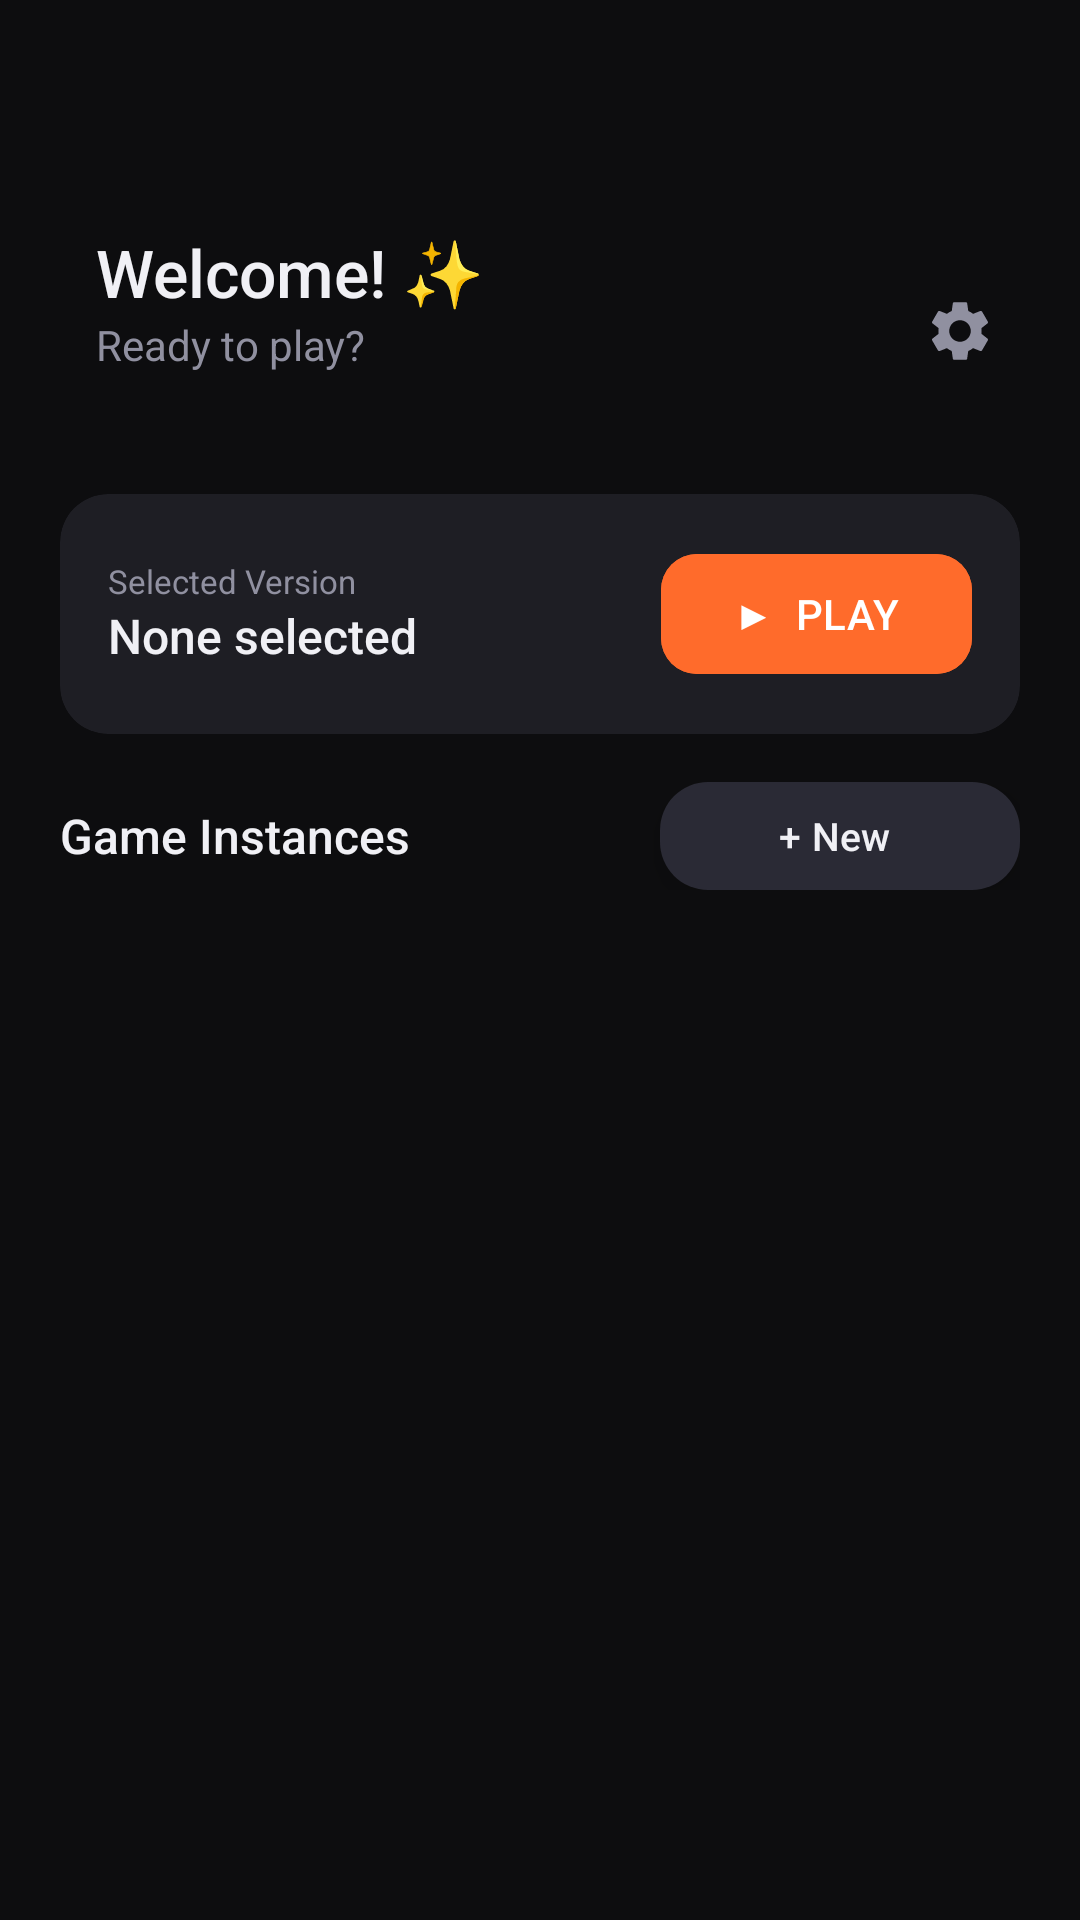

This screen was rendered from an Android layout file. Write that file and the resources it references.
<!-- AndroidManifest.xml: application theme Theme.SparkLauncher -->
<!-- res/layout/fragment_home.xml -->
<?xml version="1.0" encoding="utf-8"?>
<androidx.coordinatorlayout.widget.CoordinatorLayout
    xmlns:android="http://schemas.android.com/apk/res/android"
    xmlns:app="http://schemas.android.com/apk/res-auto"
    xmlns:tools="http://schemas.android.com/tools"
    android:layout_width="match_parent"
    android:layout_height="match_parent">

    <androidx.core.widget.NestedScrollView
        android:layout_width="match_parent"
        android:layout_height="match_parent"
        android:clipToPadding="false"
        android:paddingBottom="80dp">

        <LinearLayout
            android:layout_width="match_parent"
            android:layout_height="wrap_content"
            android:orientation="vertical"
            android:paddingTop="56dp">

            
            <LinearLayout
                android:layout_width="match_parent"
                android:layout_height="wrap_content"
                android:orientation="horizontal"
                android:padding="20dp"
                android:gravity="center_vertical">

                
                <ImageView
                    android:id="@+id/anime_mascot"
                    android:layout_width="72dp"
                    android:layout_height="72dp"
                    android:visibility="gone"
                    android:scaleType="centerCrop"
                    android:contentDescription="Mascot" />

                <LinearLayout
                    android:layout_width="0dp"
                    android:layout_height="wrap_content"
                    android:layout_weight="1"
                    android:layout_marginStart="12dp"
                    android:orientation="vertical">

                    <TextView
                        android:id="@+id/tv_greeting"
                        android:layout_width="wrap_content"
                        android:layout_height="wrap_content"
                        android:text="Welcome! ✨"
                        android:textColor="@color/text_primary"
                        android:textSize="22sp"
                        android:fontFamily="sans-serif-medium" />

                    <TextView
                        android:id="@+id/tv_subtitle"
                        android:layout_width="wrap_content"
                        android:layout_height="wrap_content"
                        android:text="Ready to play?"
                        android:textColor="@color/text_secondary"
                        android:textSize="14sp" />

                    <TextView
                        android:id="@+id/tv_theme_name"
                        android:layout_width="wrap_content"
                        android:layout_height="wrap_content"
                        android:layout_marginTop="4dp"
                        android:textSize="12sp"
                        android:fontFamily="sans-serif-medium"
                        tools:text="🎨 Cyber Waifu" />

                </LinearLayout>

                
                <ImageButton
                    android:id="@+id/btn_settings"
                    android:layout_width="40dp"
                    android:layout_height="40dp"
                    android:background="?attr/selectableItemBackgroundBorderless"
                    android:src="@drawable/ic_settings"
                    android:contentDescription="Settings"
                    android:tint="@color/text_secondary" />

            </LinearLayout>

            
            <androidx.cardview.widget.CardView
                android:layout_width="match_parent"
                android:layout_height="wrap_content"
                android:layout_marginHorizontal="20dp"
                android:layout_marginBottom="16dp"
                style="@style/Widget.Spark.Card">

                <LinearLayout
                    android:layout_width="match_parent"
                    android:layout_height="wrap_content"
                    android:orientation="horizontal"
                    android:padding="16dp"
                    android:gravity="center_vertical">

                    <LinearLayout
                        android:layout_width="0dp"
                        android:layout_height="wrap_content"
                        android:layout_weight="1"
                        android:orientation="vertical">

                        <TextView
                            android:layout_width="wrap_content"
                            android:layout_height="wrap_content"
                            android:text="Selected Version"
                            android:textColor="@color/text_secondary"
                            android:textSize="11sp" />

                        <TextView
                            android:id="@+id/tv_selected_version"
                            android:layout_width="wrap_content"
                            android:layout_height="wrap_content"
                            android:text="None selected"
                            android:textColor="@color/text_primary"
                            android:textSize="16sp"
                            android:fontFamily="sans-serif-medium" />

                    </LinearLayout>

                    <com.google.android.material.button.MaterialButton
                        android:id="@+id/btn_play"
                        android:layout_width="wrap_content"
                        android:layout_height="wrap_content"
                        android:text="▶  PLAY"
                        android:enabled="false"
                        style="@style/Widget.Spark.Button.Primary"
                        android:paddingHorizontal="24dp" />

                </LinearLayout>
            </androidx.cardview.widget.CardView>

            
            <LinearLayout
                android:layout_width="match_parent"
                android:layout_height="wrap_content"
                android:orientation="horizontal"
                android:paddingHorizontal="20dp"
                android:paddingBottom="8dp"
                android:gravity="center_vertical">

                <TextView
                    android:layout_width="0dp"
                    android:layout_height="wrap_content"
                    android:layout_weight="1"
                    android:text="Game Instances"
                    android:textColor="@color/text_primary"
                    android:textSize="16sp"
                    android:fontFamily="sans-serif-medium" />

                <com.google.android.material.floatingactionbutton.ExtendedFloatingActionButton
                    android:id="@+id/fab_new_instance"
                    android:layout_width="wrap_content"
                    android:layout_height="36dp"
                    android:text="+ New"
                    android:textSize="13sp"
                    app:backgroundTint="@color/btn_secondary"
                    android:textColor="@color/text_primary" />

            </LinearLayout>

            
            <TextView
                android:id="@+id/tv_no_instances"
                android:layout_width="match_parent"
                android:layout_height="wrap_content"
                android:gravity="center"
                android:padding="32dp"
                android:text="@string/no_instances"
                android:textColor="@color/text_secondary"
                android:visibility="gone" />

            
            <androidx.recyclerview.widget.RecyclerView
                android:id="@+id/rv_instances"
                android:layout_width="match_parent"
                android:layout_height="wrap_content"
                android:clipToPadding="false"
                android:paddingHorizontal="16dp"
                android:nestedScrollingEnabled="false"
                tools:itemCount="3"
                tools:listitem="@layout/item_instance" />

        </LinearLayout>
    </androidx.core.widget.NestedScrollView>

</androidx.coordinatorlayout.widget.CoordinatorLayout>
<!-- res/layout/item_instance.xml (included above) -->
<?xml version="1.0" encoding="utf-8"?>
<androidx.cardview.widget.CardView
    xmlns:android="http://schemas.android.com/apk/res/android"
    xmlns:app="http://schemas.android.com/apk/res-auto"
    xmlns:tools="http://schemas.android.com/tools"
    android:layout_width="match_parent"
    android:layout_height="wrap_content"
    android:layout_marginBottom="10dp"
    style="@style/Widget.Spark.Card">

    <LinearLayout
        android:layout_width="match_parent"
        android:layout_height="wrap_content"
        android:orientation="horizontal"
        android:padding="14dp"
        android:gravity="center_vertical">

        
        <ImageView
            android:id="@+id/iv_icon"
            android:layout_width="48dp"
            android:layout_height="48dp"
            android:scaleType="centerCrop"
            android:src="@drawable/ic_grass_block"
            android:contentDescription="Instance icon" />

        
        <LinearLayout
            android:layout_width="0dp"
            android:layout_height="wrap_content"
            android:layout_weight="1"
            android:layout_marginStart="12dp"
            android:orientation="vertical">

            <TextView
                android:id="@+id/tv_instance_name"
                android:layout_width="wrap_content"
                android:layout_height="wrap_content"
                android:textColor="@color/text_primary"
                android:textSize="15sp"
                android:fontFamily="sans-serif-medium"
                tools:text="Survival World" />

            <TextView
                android:id="@+id/tv_version"
                android:layout_width="wrap_content"
                android:layout_height="wrap_content"
                android:textColor="@color/text_secondary"
                android:textSize="12sp"
                tools:text="1.21.4 • Fabric 0.15.11" />

            <TextView
                android:id="@+id/tv_last_played"
                android:layout_width="wrap_content"
                android:layout_height="wrap_content"
                android:textColor="@color/text_secondary"
                android:textSize="11sp"
                tools:text="Last played: 2 hours ago" />

        </LinearLayout>

        
        <ImageButton
            android:id="@+id/btn_more"
            android:layout_width="32dp"
            android:layout_height="32dp"
            android:background="?attr/selectableItemBackgroundBorderless"
            android:src="@drawable/ic_more_vert"
            android:tint="@color/text_secondary"
            android:contentDescription="Options" />

    </LinearLayout>

    
    <View
        android:id="@+id/view_selected"
        android:layout_width="4dp"
        android:layout_height="match_parent"
        android:layout_gravity="start"
        android:background="@color/accent_spark_orange"
        android:visibility="gone" />

</androidx.cardview.widget.CardView>
<!-- resources referenced by this layout -->
<resources>
  <color name="accent_spark_orange">#FF6B2B</color>
  <color name="btn_secondary">#2A2A35</color>
  <color name="text_primary">#F0F0F5</color>
  <color name="text_secondary">#9090A0</color>
  <!-- drawable ic_grass_block (drawable) -->
  <?xml version="1.0" encoding="utf-8"?>
  <shape xmlns:android="http://schemas.android.com/apk/res/android"
      android:shape="rectangle">
      <solid android:color="#57A718" />
      <corners android:radius="8dp" />
  </shape>
  <!-- drawable ic_settings (drawable) -->
  <?xml version="1.0" encoding="utf-8"?>
  <vector xmlns:android="http://schemas.android.com/apk/res/android"
      android:width="24dp" android:height="24dp"
      android:viewportWidth="24" android:viewportHeight="24">
      <path android:fillColor="@android:color/white"
          android:pathData="M19.14,12.94c0.04,-0.3 0.06,-0.61 0.06,-0.94 0,-0.32 -0.02,-0.64 -0.07,-0.94l2.03,-1.58c0.18,-0.14 0.23,-0.41 0.12,-0.61l-1.92,-3.32c-0.12,-0.22 -0.37,-0.29 -0.59,-0.22l-2.39,0.96c-0.5,-0.38 -1.03,-0.7 -1.62,-0.94L14.4,2.81c-0.04,-0.24 -0.24,-0.41 -0.48,-0.41h-3.84c-0.24,0 -0.43,0.17 -0.47,0.41L9.25,5.35C8.66,5.59 8.12,5.92 7.63,6.29L5.24,5.33c-0.22,-0.08 -0.47,0 -0.59,0.22L2.74,8.87C2.62,9.08 2.66,9.34 2.86,9.48l2.03,1.58C4.84,11.36 4.8,11.69 4.8,12s0.02,0.64 0.07,0.94l-2.03,1.58c-0.18,0.14 -0.23,0.41 -0.12,0.61l1.92,3.32c0.12,0.22 0.37,0.29 0.59,0.22l2.39,-0.96c0.5,0.38 1.03,0.7 1.62,0.94l0.36,2.54c0.05,0.24 0.24,0.41 0.48,0.41h3.84c0.24,0 0.44,-0.17 0.47,-0.41l0.36,-2.54c0.59,-0.24 1.13,-0.56 1.62,-0.94l2.39,0.96c0.22,0.08 0.47,0 0.59,-0.22l1.92,-3.32c0.12,-0.22 0.07,-0.47 -0.12,-0.61l-2.01,-1.58zM12,15.6c-1.98,0 -3.6,-1.62 -3.6,-3.6 0,-1.98 1.62,-3.6 3.6,-3.6 1.98,0 3.6,1.62 3.6,3.6 0,1.98 -1.62,3.6 -3.6,3.6z"/>
  </vector>
  <string name="no_instances">No instances yet.\nTap + to create one!</string>
  <style name="Widget.Spark.Button.Primary" parent="Widget.Material3.Button">
          <item name="android:backgroundTint">@color/btn_primary</item>
          <item name="android:textColor">@color/white</item>
          <item name="cornerRadius">12dp</item>
          <item name="android:textAllCaps">false</item>
      </style>
  <style name="Widget.Spark.Card" parent="Widget.Material3.CardView.Elevated">
          <item name="cardBackgroundColor">@color/surface_card</item>
          <item name="cardCornerRadius">16dp</item>
          <item name="cardElevation">0dp</item>
          <item name="strokeColor">@color/divider</item>
          <item name="strokeWidth">1dp</item>
      </style>
  <style name="Theme.SparkLauncher" parent="Theme.Material3.Dark.NoActionBar">
          <item name="colorPrimary">@color/accent_spark_orange</item>
          <item name="colorOnPrimary">@color/white</item>
          <item name="colorSecondary">@color/accent_spark_orange</item>
          <item name="colorOnSecondary">@color/white</item>
          <item name="colorSurface">@color/surface_dark</item>
          <item name="colorOnSurface">@color/text_primary</item>
          <item name="android:colorBackground">@color/bg_dark</item>
          <item name="colorError">@color/error_red</item>
          <item name="android:statusBarColor">@android:color/transparent</item>
          <item name="android:navigationBarColor">@color/bg_dark</item>
          <item name="android:windowTranslucentStatus">true</item>
      </style>
  <color name="btn_primary">#FF6B2B</color>
  <color name="white">#FFFFFFFF</color>
  <color name="surface_card">#1E1E24</color>
  <color name="divider">#2A2A35</color>
  <color name="surface_dark">#16161A</color>
  <color name="bg_dark">#0D0D0F</color>
  <color name="error_red">#FF4757</color>
</resources>
